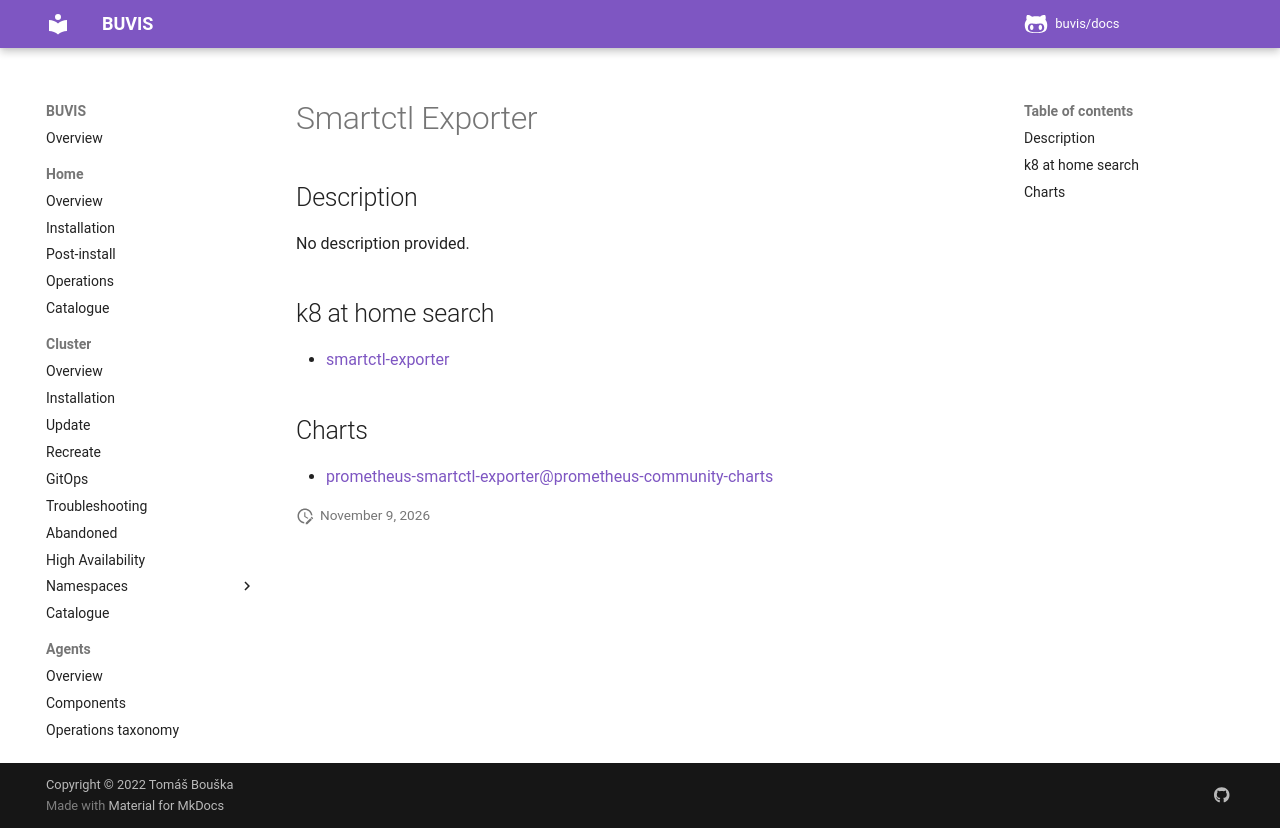

repository: buvis/docs · page: cluster/catalogue/smartctl-exporter/index.html · generator: mkdocs

# Smartctl Exporter

## Description

No description provided.

## k8 at home search

- [smartctl-exporter](https://nanne.dev/k8s-at-home-search/#/smartctl-exporter)

## Charts

- [prometheus-smartctl-exporter@prometheus-community-charts](https://prometheus-community.github.io/helm-charts/)
